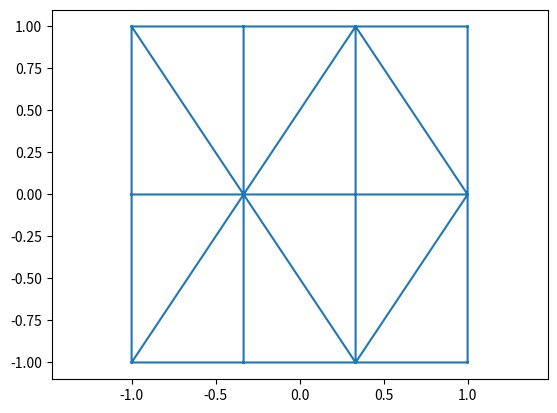

The script that saved this image:
import matplotlib.pyplot as plt
import numpy as np
import scipy.spatial as scp

x = np.linspace(-1, 1, 4)
y = np.linspace(-1, 1, 3)
x_grid, y_grid = np.meshgrid(x, y)
z_grid = np.ones_like(x_grid)

vertices = np.array((x_grid.ravel(), y_grid.ravel())).T
print(vertices.shape)

tri = scp.Delaunay(vertices)
fig, ax = plt.subplots(1, 1)
ax.axis("equal")
ax.triplot(vertices[:, 0], vertices[:, 1], tri.simplices)

# Build grid indexes to select respective triangle vertices
def _vertex_indices(xi, yi, xstride):
    return xi + xstride * yi


def triangulate_grid(x, y, flip=False, divide="nesw"):
    """
    Create a 2D triangulation for a regular (x, y) grid.

    Parameters
    ----------
    """
    x_grid, y_grid = np.meshgrid(x, y)
    vertices = np.array((x_grid.ravel(), y_grid.ravel())).T

    xi = np.arange(0, len(x), 1, dtype="int")
    yi = np.arange(0, len(y), 1, dtype="int")

    xg, yg = np.meshgrid(xi[:-1], yi[:-1])
    vertices_sw = _vertex_indices(xg.ravel(), yg.ravel(), xstride=len(x))

    xg, yg = np.meshgrid(xi[1:], yi[:-1])
    vertices_se = _vertex_indices(xg.ravel(), yg.ravel(), xstride=len(x))

    xg, yg = np.meshgrid(xi[:-1], yi[1:])
    vertices_nw = _vertex_indices(xg.ravel(), yg.ravel(), xstride=len(x))

    xg, yg = np.meshgrid(xi[1:], yi[1:])
    vertices_ne = _vertex_indices(xg.ravel(), yg.ravel(), xstride=len(x))

    if divide == "nesw":
        face_indices_1 = np.array((vertices_sw, vertices_ne, vertices_se)).T
        face_indices_2 = np.array((vertices_sw, vertices_nw, vertices_ne)).T
    elif divide == "nwse":
        face_indices_1 = np.array((vertices_sw, vertices_se, vertices_nw)).T
        face_indices_2 = np.array((vertices_nw, vertices_se, vertices_ne)).T

    faces = np.concatenate((face_indices_1, face_indices_2))

    if flip:
        faces = faces[:, [0, 2, 1]]

    return vertices, faces


vertices, faces = triangulate_grid(x, y, divide="nwse")
print(vertices.tolist())
print(faces.tolist())

fig, axs = plt.subplots(2, 2)

for irow, flip in enumerate([False, True]):
    for icol, divide in enumerate(["nwse", "nesw"]):
        vertices, faces = triangulate_grid(x, y, flip, divide)

        ax = axs[irow, icol]
        ax.axis("equal")
        ax.triplot(vertices[:, 0], vertices[:, 1], faces)

plt.show()
plt.close()

